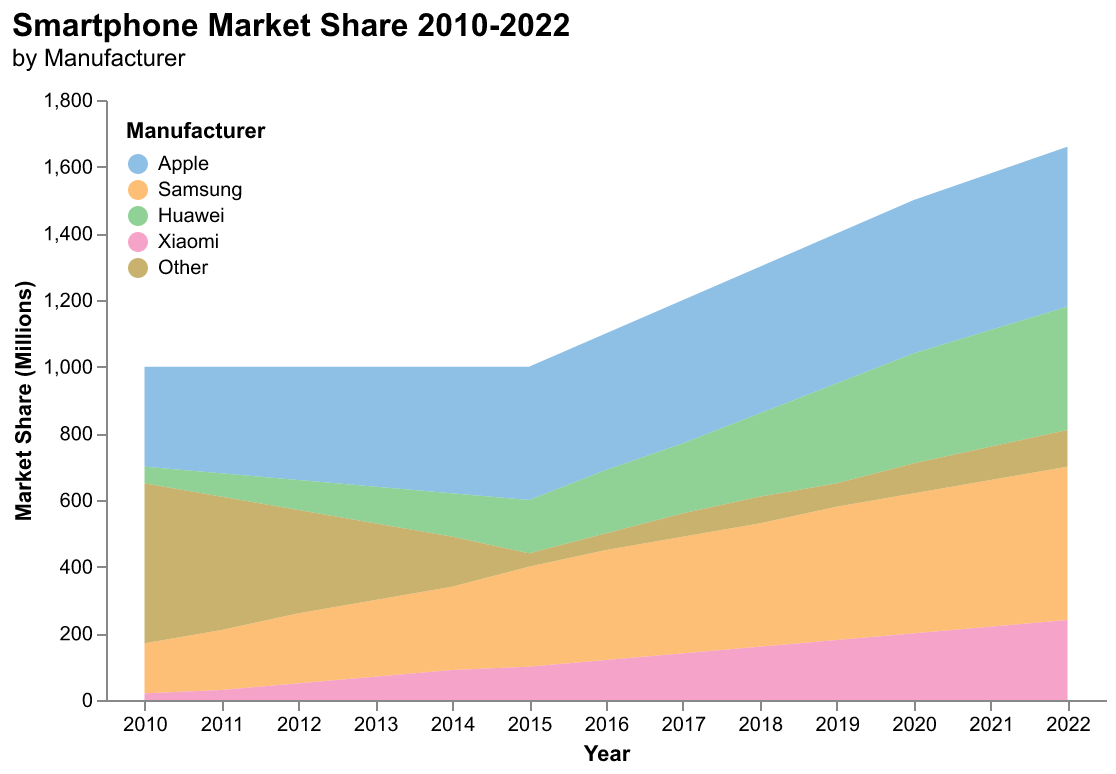

Data behind this chart, as committed beside it:
Year, Apple, Samsung, Huawei, Xiaomi, Other
2010, 300, 150, 50, 20, 480
2011, 320, 180, 70, 30, 400
2012, 340, 210, 90, 50, 310
2013, 360, 230, 110, 70, 230
2014, 380, 250, 130, 90, 150
2015, 400, 300, 160, 100, 40
2016, 410, 330, 190, 120, 50
2017, 430, 350, 210, 140, 70
2018, 440, 370, 250, 160, 80
2019, 450, 400, 300, 180, 70
2020, 460, 420, 330, 200, 90
2021, 470, 440, 350, 220, 100
2022, 480, 460, 370, 240, 110
